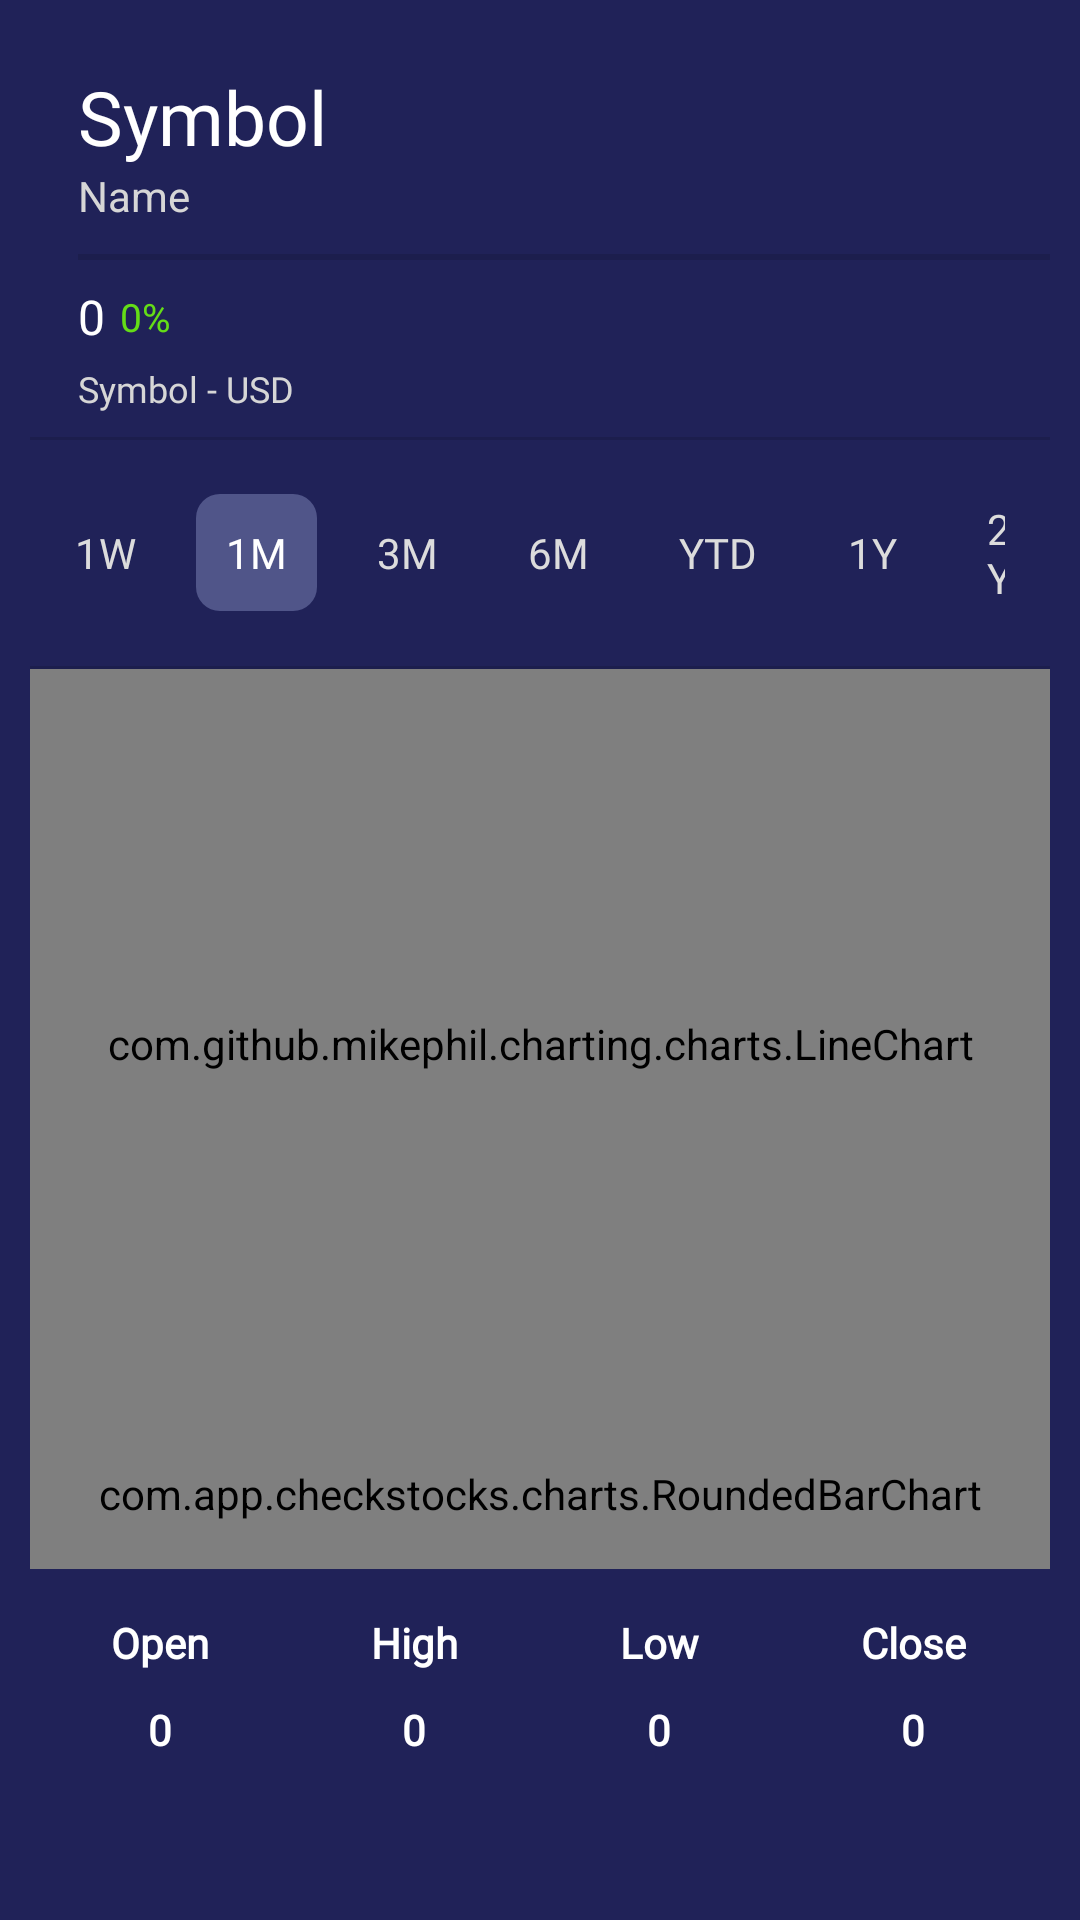

Produce the Android XML layout that renders to this screen, including the resource entries it uses.
<!-- AndroidManifest.xml: application theme Theme.Successapp -->
<!-- res/layout/activity_stock_details.xml -->
<?xml version="1.0" encoding="utf-8"?>
<androidx.constraintlayout.widget.ConstraintLayout xmlns:android="http://schemas.android.com/apk/res/android"
    xmlns:app="http://schemas.android.com/apk/res-auto"
    xmlns:tools="http://schemas.android.com/tools"
    android:layout_width="match_parent"
    android:layout_height="match_parent"
    android:background="@color/dark"
    tools:context=".activities.StockDetailsActivity">

    <androidx.recyclerview.widget.RecyclerView
        android:id="@+id/stockBannerRv"
        android:layout_width="wrap_content"
        android:layout_height="wrap_content"
        android:orientation="horizontal"
        app:layoutManager="androidx.recyclerview.widget.LinearLayoutManager"
        app:layout_constraintEnd_toEndOf="parent"
        app:layout_constraintStart_toStartOf="parent"
        app:layout_constraintTop_toTopOf="parent"
        tools:listitem="@layout/row_stock_banner_item" />

    <androidx.constraintlayout.widget.ConstraintLayout
        android:layout_width="match_parent"
        android:layout_height="wrap_content"
        android:layout_margin="10dp"
        android:background="@drawable/bg_rounded_primary"
        app:layout_constraintEnd_toEndOf="parent"
        app:layout_constraintStart_toStartOf="parent"
        app:layout_constraintTop_toBottomOf="@+id/stockBannerRv">

        <TextView
            android:id="@+id/stockSymbolTw"
            android:layout_width="wrap_content"
            android:layout_height="wrap_content"
            android:layout_marginStart="16dp"
            android:layout_marginTop="12dp"
            android:fontFamily="@font/semi_bold"
            android:text="Symbol"
            android:textColor="@color/white"
            android:textSize="25sp"
            app:layout_constraintStart_toStartOf="parent"
            app:layout_constraintTop_toTopOf="parent" />

        <TextView
            android:id="@+id/stockNameTw"
            android:layout_width="wrap_content"
            android:layout_height="wrap_content"
            android:text="Name"
            android:textColor="#D6D6D6"
            app:layout_constraintStart_toStartOf="@+id/stockSymbolTw"
            app:layout_constraintTop_toBottomOf="@+id/stockSymbolTw" />

        <View
            android:id="@+id/view"
            android:layout_width="0dp"
            android:layout_height="2dp"
            android:layout_marginTop="10dp"
            android:background="?attr/dividerVertical"
            app:layout_constraintStart_toStartOf="@+id/stockNameTw"
            app:layout_constraintTop_toBottomOf="@+id/stockNameTw" />

        <TextView
            android:id="@+id/stockPriceTw"
            android:layout_width="wrap_content"
            android:layout_height="wrap_content"
            android:layout_marginTop="8dp"
            android:fontFamily="@font/bold"
            android:text="0"
            android:textColor="@color/white"
            android:textSize="16sp"
            app:layout_constraintStart_toStartOf="@+id/view"
            app:layout_constraintTop_toBottomOf="@+id/view" />

        <TextView
            android:id="@+id/stockPctTw"
            android:layout_width="wrap_content"
            android:layout_height="wrap_content"
            android:layout_marginStart="5dp"
            android:fontFamily="@font/semi_bold"
            android:text="0%"
            android:textColor="@color/light_green"
            android:textSize="13sp"
            app:layout_constraintBottom_toBottomOf="@+id/stockPriceTw"
            app:layout_constraintStart_toEndOf="@+id/stockPriceTw"
            app:layout_constraintTop_toTopOf="@+id/stockPriceTw" />

        <TextView
            android:id="@+id/stockCurrencyTw"
            android:layout_width="wrap_content"
            android:layout_height="wrap_content"
            android:layout_marginTop="5dp"
            android:fontFamily="@font/medium"
            android:text="Symbol - USD"
            android:textColor="#D6D6D6"
            android:textSize="12sp"
            app:layout_constraintStart_toStartOf="@+id/stockPriceTw"
            app:layout_constraintTop_toBottomOf="@+id/stockPriceTw" />

        <View
            android:id="@+id/view2"
            android:layout_width="match_parent"
            android:layout_height="1dp"
            android:layout_marginTop="8dp"
            android:background="?attr/dividerVertical"
            app:layout_constraintEnd_toEndOf="parent"
            app:layout_constraintStart_toStartOf="parent"
            app:layout_constraintTop_toBottomOf="@+id/stockCurrencyTw" />

        <include
            android:id="@+id/tpLy"
            layout="@layout/stock_time_periods_ly"
            android:layout_width="match_parent"
            android:layout_height="wrap_content"
            app:layout_constraintEnd_toEndOf="parent"
            app:layout_constraintStart_toStartOf="parent"
            app:layout_constraintTop_toBottomOf="@+id/view2" />

        <View
            android:id="@+id/view3"
            android:layout_width="match_parent"
            android:layout_height="1dp"
            android:background="?attr/dividerVertical"
            app:layout_constraintEnd_toEndOf="parent"
            app:layout_constraintStart_toStartOf="parent"
            app:layout_constraintTop_toBottomOf="@+id/tpLy" />


        <ProgressBar
            android:id="@+id/stockChartPb"
            android:layout_width="wrap_content"
            android:layout_height="wrap_content"
            app:layout_constraintBottom_toBottomOf="@+id/stockChart"
            app:layout_constraintEnd_toEndOf="parent"
            app:layout_constraintStart_toStartOf="parent"
            app:layout_constraintTop_toBottomOf="@+id/view3" />

        <com.github.mikephil.charting.charts.LineChart
            android:id="@+id/stockChart"
            android:layout_width="match_parent"
            android:layout_height="250dp"
            app:layout_constraintEnd_toEndOf="parent"
            app:layout_constraintStart_toStartOf="parent"
            app:layout_constraintTop_toBottomOf="@+id/view3" />

        <com.app.checkstocks.charts.RoundedBarChart
            android:id="@+id/stockVolumeChart"
            app:radius="20dp"
            android:layout_width="match_parent"
            android:layout_height="50dp"
            app:layout_constraintEnd_toEndOf="parent"
            app:layout_constraintStart_toStartOf="parent"
            app:layout_constraintTop_toBottomOf="@+id/stockChart" />

        <TableLayout
            android:id="@+id/tableLayout"
            android:layout_width="match_parent"
            android:layout_height="wrap_content"
            android:layout_marginVertical="10dp"
            android:stretchColumns="*"
            app:layout_constraintBottom_toBottomOf="parent"
            app:layout_constraintEnd_toEndOf="parent"
            app:layout_constraintStart_toStartOf="parent"
            app:layout_constraintTop_toBottomOf="@+id/stockVolumeChart">

            
            <TableRow>

                <TextView
                    android:fontFamily="@font/medium"
                    android:padding="5dp"
                    android:text="Open"
                    android:textAlignment="center"
                    android:textColor="@color/white"
                    android:textStyle="bold" />

                <TextView
                    android:fontFamily="@font/medium"
                    android:padding="5dp"
                    android:text="High"
                    android:textAlignment="center"
                    android:textColor="@color/white"
                    android:textStyle="bold" />

                <TextView
                    android:fontFamily="@font/medium"
                    android:padding="5dp"
                    android:text="Low"
                    android:textAlignment="center"
                    android:textColor="@color/white"
                    android:textStyle="bold" />

                <TextView
                    android:fontFamily="@font/medium"
                    android:padding="5dp"
                    android:text="Close"
                    android:textAlignment="center"
                    android:textColor="@color/white"
                    android:textStyle="bold" />

            </TableRow>

            
            <TableRow>

                <TextView
                    android:id="@+id/openTw"
                    android:fontFamily="@font/regular"
                    android:padding="5dp"
                    android:text="0"
                    android:textAlignment="center"
                    android:textColor="@color/white"
                    android:textStyle="bold" />

                <TextView
                    android:id="@+id/highTw"
                    android:fontFamily="@font/regular"
                    android:padding="5dp"
                    android:text="0"
                    android:textAlignment="center"
                    android:textColor="@color/white"
                    android:textStyle="bold" />

                <TextView
                    android:id="@+id/lowTw"
                    android:fontFamily="@font/regular"
                    android:padding="5dp"
                    android:text="0"
                    android:textAlignment="center"
                    android:textColor="@color/white"
                    android:textStyle="bold" />

                <TextView
                    android:id="@+id/closeTw"
                    android:fontFamily="@font/regular"
                    android:padding="5dp"
                    android:text="0"
                    android:textAlignment="center"
                    android:textColor="@color/white"
                    android:textStyle="bold" />

            </TableRow>

        </TableLayout>


    </androidx.constraintlayout.widget.ConstraintLayout>


</androidx.constraintlayout.widget.ConstraintLayout>
<!-- res/layout/row_stock_banner_item.xml (included above) -->
<?xml version="1.0" encoding="utf-8"?>
<LinearLayout xmlns:android="http://schemas.android.com/apk/res/android"
    android:layout_width="wrap_content"
    android:layout_height="wrap_content"
    android:layout_marginEnd="10dp"
    android:background="@color/dark"
    android:foreground="?attr/selectableItemBackground"
    android:orientation="horizontal">


    <LinearLayout
        android:layout_width="wrap_content"
        android:layout_height="wrap_content"
        android:gravity="start"
        android:orientation="vertical"
        android:padding="10dp">

        <TextView
            android:id="@+id/stockSymbolTw"
            android:layout_width="wrap_content"
            android:layout_height="wrap_content"
            android:fontFamily="@font/bold"
            android:text="SYMBOL"
            android:textColor="@color/white" />

        <TextView
            android:id="@+id/stockPriceTw"
            android:layout_width="wrap_content"
            android:layout_height="wrap_content"
            android:fontFamily="@font/bold"
            android:text="0.00"
            android:textColor="@color/white" />

        <TextView
            android:id="@+id/stockPctChangeTw"
            android:layout_width="wrap_content"
            android:layout_height="wrap_content"
            android:fontFamily="@font/bold"
            android:text="0.00"
            android:textColor="@color/light_green" />


    </LinearLayout>

    <com.github.mikephil.charting.charts.LineChart
        android:id="@+id/lineChart"
        android:layout_width="100dp"
        android:layout_height="wrap_content"
        android:layout_gravity="center" />

</LinearLayout>
<!-- res/layout/stock_time_periods_ly.xml (included above) -->
<?xml version="1.0" encoding="utf-8"?>
<ScrollView xmlns:android="http://schemas.android.com/apk/res/android"
    android:layout_width="match_parent"
    android:background="@color/dark"
    android:layout_height="wrap_content">


    <LinearLayout
        android:layout_width="match_parent"
        android:layout_marginVertical="5dp"
        android:layout_height="wrap_content"
        android:gravity="center"
        android:orientation="horizontal">

        <TextView
            android:id="@+id/tpOneTw"
            android:layout_width="wrap_content"
            android:layout_height="wrap_content"
            android:layout_margin="5dp"
            android:fontFamily="@font/medium"
            android:padding="10dp"
            android:text="1W"
            android:textColor="@color/text_hint_color" />

        <TextView
            android:id="@+id/tpTwoTw"
            android:layout_width="wrap_content"
            android:layout_height="wrap_content"
            android:layout_margin="5dp"
            android:background="@drawable/bg_rounded_light"
            android:fontFamily="@font/medium"
            android:padding="10dp"
            android:text="1M"
            android:textColor="@color/white" />

        <TextView
            android:id="@+id/tpThreeTw"
            android:layout_width="wrap_content"
            android:layout_height="wrap_content"
            android:layout_margin="5dp"
            android:fontFamily="@font/medium"
            android:padding="10dp"
            android:text="3M"
            android:textColor="@color/text_hint_color" />

        <TextView
            android:id="@+id/tpFourTw"
            android:layout_width="wrap_content"
            android:layout_height="wrap_content"
            android:layout_margin="5dp"
            android:fontFamily="@font/medium"
            android:padding="10dp"
            android:text="6M"
            android:textColor="@color/text_hint_color" />

        <TextView
            android:id="@+id/tpFiveTw"
            android:layout_width="wrap_content"
            android:layout_height="wrap_content"
            android:layout_margin="5dp"
            android:fontFamily="@font/medium"
            android:padding="10dp"
            android:text="YTD"
            android:textColor="@color/text_hint_color" />

        <TextView
            android:id="@+id/tpSixTw"
            android:layout_width="wrap_content"
            android:layout_height="wrap_content"
            android:layout_margin="5dp"
            android:fontFamily="@font/medium"
            android:padding="10dp"
            android:text="1Y"
            android:textColor="@color/text_hint_color" />

        <TextView
            android:id="@+id/tpSevenTw"
            android:layout_width="wrap_content"
            android:layout_height="wrap_content"
            android:layout_margin="5dp"
            android:fontFamily="@font/medium"
            android:padding="10dp"
            android:text="2Y"
            android:textColor="@color/text_hint_color" />

    </LinearLayout>


</ScrollView>
<!-- resources referenced by this layout -->
<resources>
  <color name="dark">#202258</color>
  <color name="light_green">#64DD17</color>
  <color name="text_hint_color">#DCDCDC</color>
  <color name="white">#FFFFFFFF</color>
  <!-- drawable bg_rounded_light (drawable) -->
  <shape xmlns:android="http://schemas.android.com/apk/res/android"
      android:shape="rectangle">
  
      <corners android:radius="8dp" />
      <solid android:color="@color/light" />
  
  </shape>
  <style name="Theme.Successapp" parent="Theme.MaterialComponents.DayNight.NoActionBar">
          
          <item name="colorPrimary">@color/primary</item>
          <item name="colorPrimaryVariant">@color/dark</item>
          <item name="colorOnPrimary">@color/white</item>
          
          <item name="colorSecondary">@color/light</item>
          <item name="colorSecondaryVariant">@color/dark</item>
          <item name="colorOnSecondary">@color/black</item>
          
          <item name="android:statusBarColor">?attr/colorPrimaryVariant</item>
          
          <item name="android:textColorHint">#BFFFFFFF</item>
          <item name="android:editTextColor">@android:color/white</item>
  
  
  
      </style>
  <color name="light">#505589</color>
  <color name="primary">#272b64</color>
  <color name="black">#FF000000</color>
</resources>
